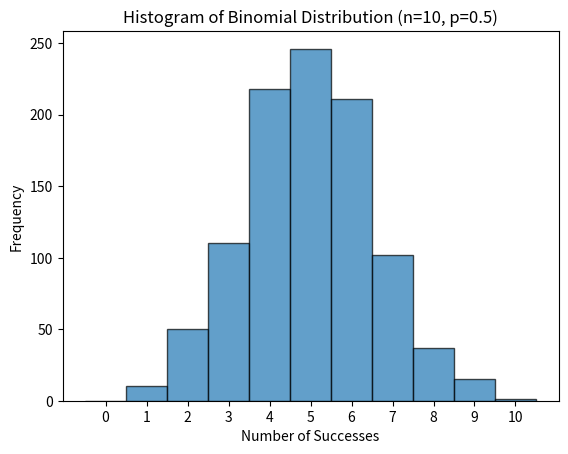
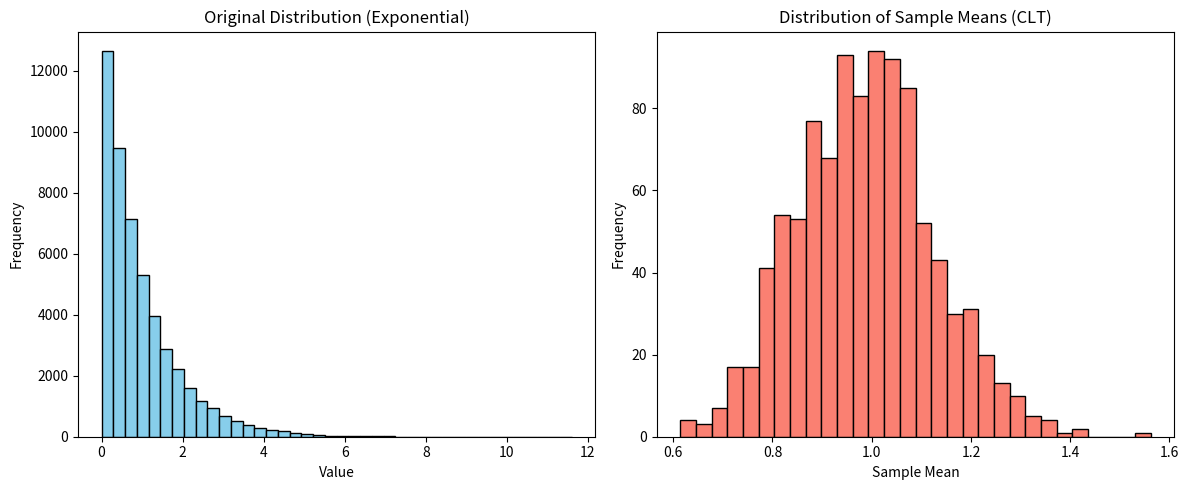
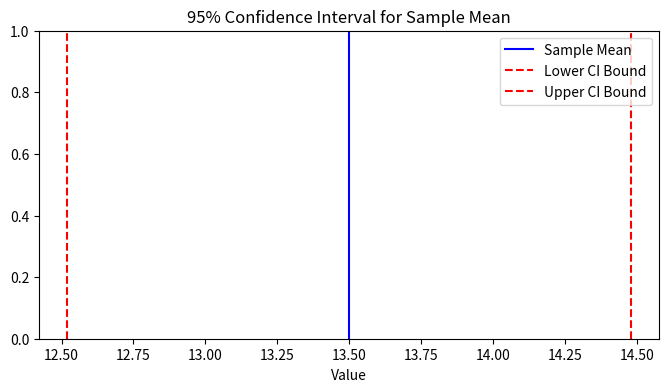

Recreate these plots in Python, in order.
import numpy as np
from scipy.stats import norm


data = np.array([52, 49, 50, 51, 53, 54, 48, 50, 49, 52])
population_mean = 50
population_std = 3  # σ must be known for a Z-test
sample_mean = np.mean(data)
n = len(data)


z_stat = (sample_mean - population_mean) / (population_std / np.sqrt(n))


p_value = 2 * (1 - norm.cdf(abs(z_stat)))
print("Sample Mean:", sample_mean)
print("Z-Statistic:", z_stat)
print("P-Value:", p_value)


alpha = 0.05
if p_value < alpha:
    print("Conclusion: Reject the null hypothesis. The sample mean is significantly different.")
else:
    print("Conclusion: Fail to reject the null hypothesis. No significant difference found.")


import numpy as np
import matplotlib.pyplot as plt


n_trials = 10
p_success = 0.5
sample_size = 1000

data = np.random.binomial(n=n_trials, p=p_success, size=sample_size)
plt.hist(data, bins=np.arange(0, 12) - 0.5, edgecolor='black', alpha=0.7)
plt.title("Histogram of Binomial Distribution (n=10, p=0.5)")
plt.xlabel("Number of Successes")
plt.ylabel("Frequency")
plt.xticks(range(0, 11))
plt.show()


import numpy as np
import matplotlib.pyplot as plt


sample_size = 50
num_samples = 1000
data = np.random.exponential(scale=1, size=(num_samples, sample_size))

sample_means = np.mean(data, axis=1)

plt.figure(figsize=(12, 5))


plt.subplot(1, 2, 1)
plt.hist(data.flatten(), bins=40, color='skyblue', edgecolor='black')
plt.title("Original Distribution (Exponential)")
plt.xlabel("Value")
plt.ylabel("Frequency")


plt.subplot(1, 2, 2)
plt.hist(sample_means, bins=30, color='salmon', edgecolor='black')
plt.title("Distribution of Sample Means (CLT)")
plt.xlabel("Sample Mean")
plt.ylabel("Frequency")

plt.tight_layout()
plt.show()


import numpy as np
import matplotlib.pyplot as plt
from scipy.stats import norm

def plot_confidence_interval(data, confidence=0.95):
    """
    Calculate and visualize the confidence interval for a sample mean.
    data: list or numpy array of numeric values
    confidence: confidence level (default = 95%)
    """


    sample_mean = np.mean(data)
    sample_std = np.std(data, ddof=1)
    n = len(data)


    standard_error = sample_std / np.sqrt(n)


    z_value = norm.ppf((1 + confidence) / 2)


    margin_of_error = z_value * standard_error
    lower_bound = sample_mean - margin_of_error
    upper_bound = sample_mean + margin_of_error


    print(f"Sample Mean: {sample_mean:.3f}")
    print(f"{confidence*100:.0f}% Confidence Interval: ({lower_bound:.3f}, {upper_bound:.3f})")


    plt.figure(figsize=(8, 4))
    plt.axvline(sample_mean, color='blue', label='Sample Mean')
    plt.axvline(lower_bound, color='red', linestyle='--', label='Lower CI Bound')
    plt.axvline(upper_bound, color='red', linestyle='--', label='Upper CI Bound')

    plt.title(f"{int(confidence*100)}% Confidence Interval for Sample Mean")
    plt.xlabel("Value")
    plt.legend()
    plt.show()



data = np.array([12, 15, 14, 16, 13, 11, 15, 14, 13, 12])
plot_confidence_interval(data, confidence=0.95)


import numpy as np
from scipy.stats import chisquare


observed = np.array([18, 20, 16, 22, 19, 15])
expected = np.array([1/6]*6) * sum(observed)


chi2_stat, p_value = chisquare(f_obs=observed, f_exp=expected)


print("Chi-square Statistic:", chi2_stat)
print("P-value:", p_value)


alpha = 0.05
if p_value < alpha:
    print("Conclusion: Reject the null hypothesis. Observed distribution differs from expected.")
else:
    print("Conclusion: Fail to reject the null hypothesis. Observed distribution matches expected.")
